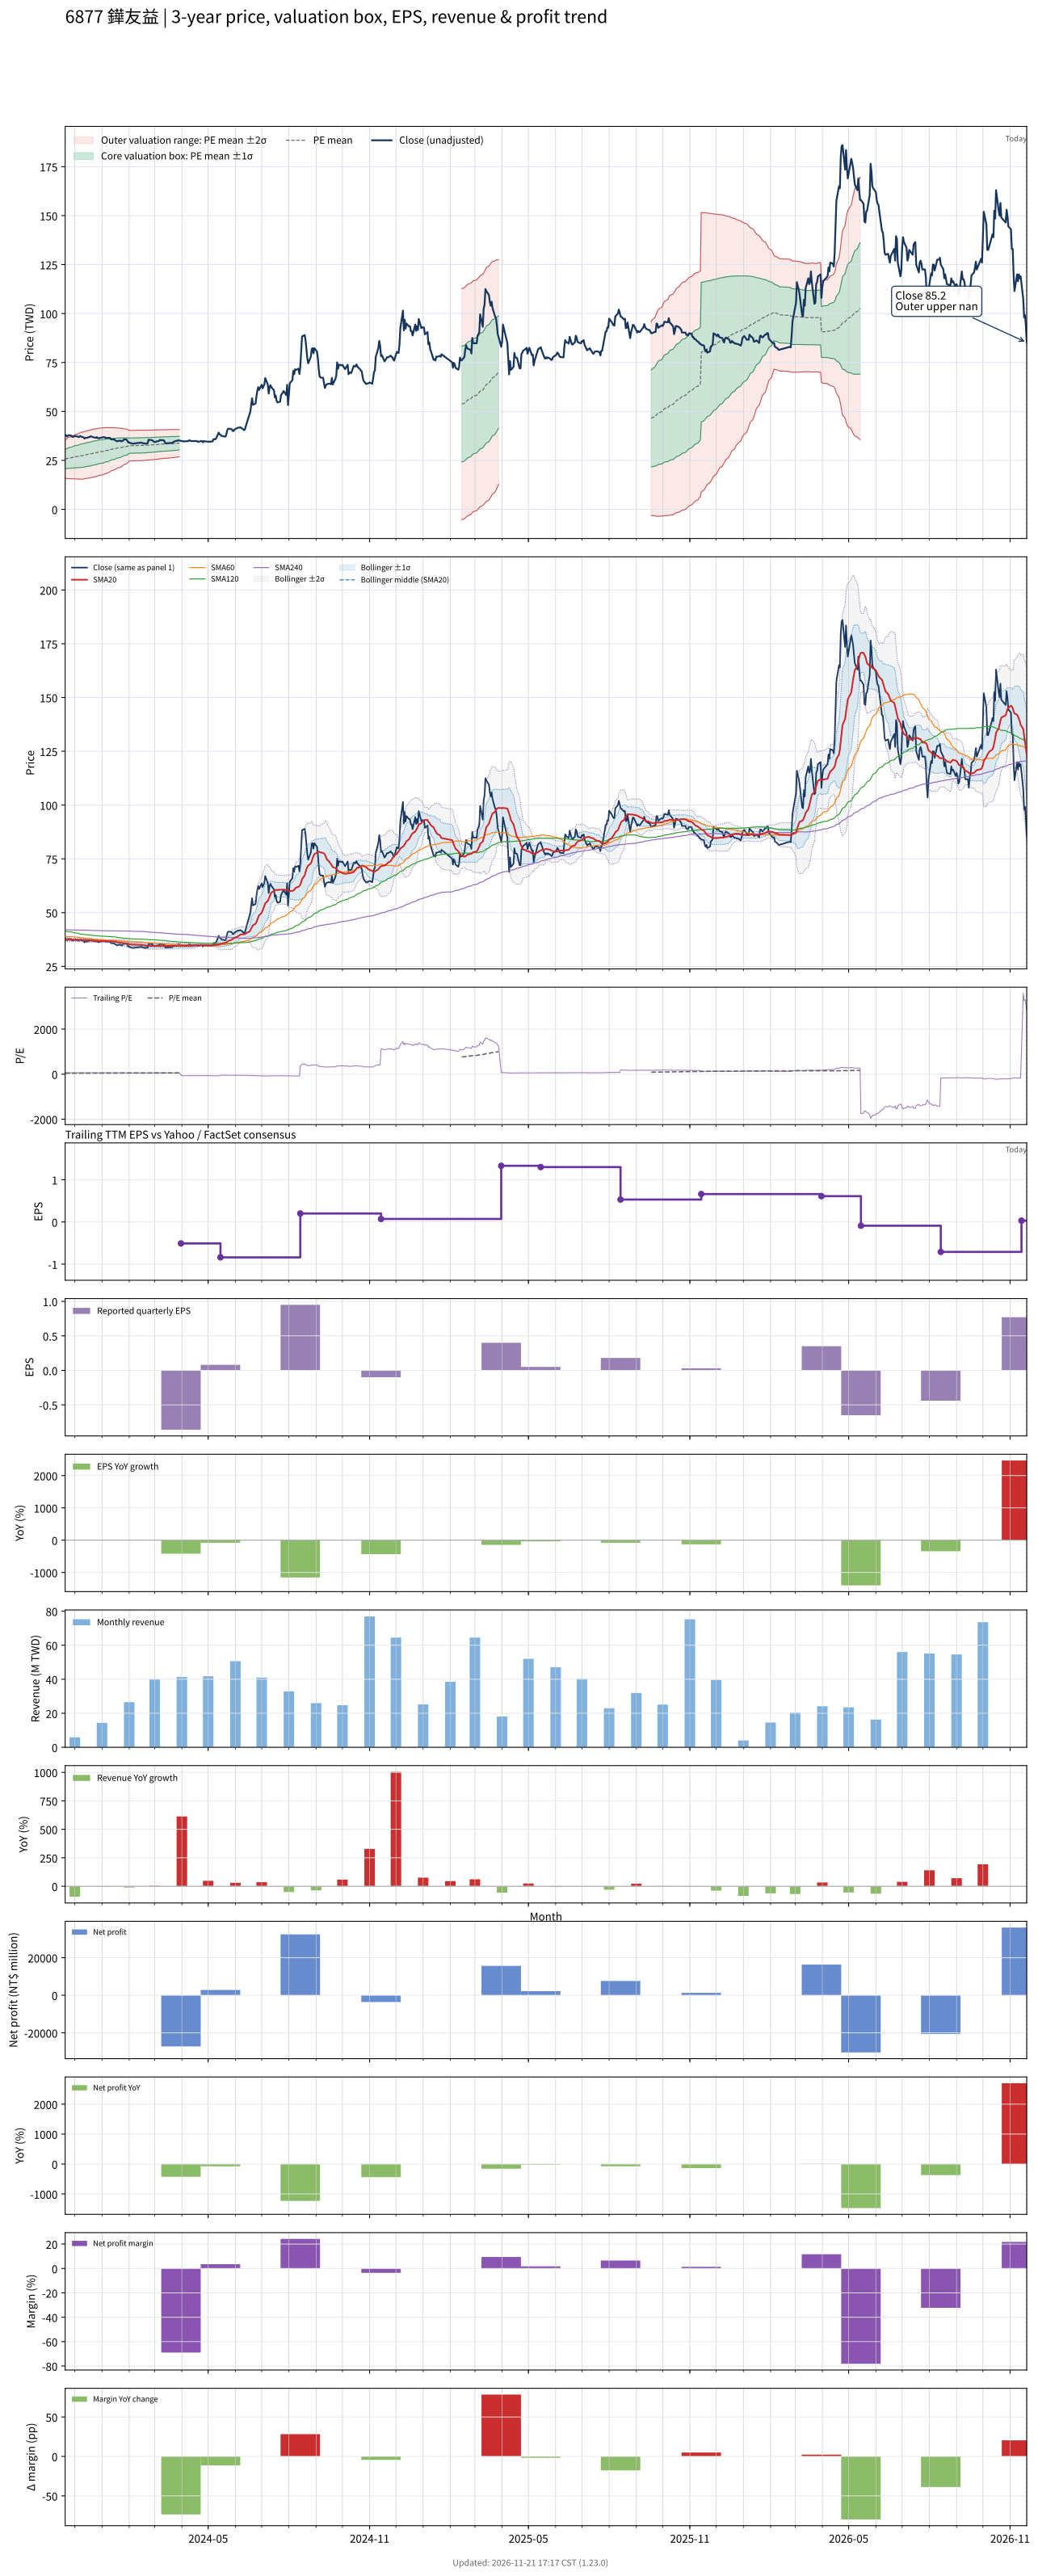

The data file committed next to this chart (first rows):
# chart-version: skill-stock-dynamic-val…
date, close, available_date, period_end, eps, ttm_eps, pe, pe_mean, pe_std, price_m2, price_m1, price_mean, price_p1, price_p2, forward_eps, forward_pe, forward_pe_mean, forward_pe_std, forward_price_m2, forward_price_m1, forward_price_mean, forward_price_p1, forward_price_p2, sma20
2023-11-20, 37.9, 2023-11-14, 2023-09-30, 0.03, 0.62, 61.13, 41.4, 7.945, 15.82, 20.74, 25.67, 30.6, 35.52, , , , , , , , , , 37.55
2023-11-21, 37.8, 2023-11-14, 2023-09-30, 0.03, 0.62, 60.97, 41.64, 8.107, 15.76, 20.79, 25.81, 30.84, 35.87, , , , , , , , , , 37.55
2023-11-22, 37.2, 2023-11-14, 2023-09-30, 0.03, 0.62, 60, 41.85, 8.245, 15.72, 20.84, 25.95, 31.06, 36.17, , , , , , , , , , 37.49
2023-11-23, 37.5, 2023-11-14, 2023-09-30, 0.03, 0.62, 60.48, 42.08, 8.377, 15.7, 20.9, 26.09, 31.29, 36.48, , , , , , , , , , 37.47
2023-11-24, 37.85, 2023-11-14, 2023-09-30, 0.03, 0.62, 61.05, 42.32, 8.513, 15.68, 20.96, 26.24, 31.51, 36.79, , , , , , , , , , 37.44
2023-11-27, 37.65, 2023-11-14, 2023-09-30, 0.03, 0.62, 60.73, 42.54, 8.64, 15.66, 21.02, 26.38, 31.73, 37.09, , , , , , , , , , 37.41
2023-11-28, 37.05, 2023-11-14, 2023-09-30, 0.03, 0.62, 59.76, 42.74, 8.758, 15.64, 21.07, 26.5, 31.93, 37.36, , , , , , , , , , 37.37
2023-11-29, 37, 2023-11-14, 2023-09-30, 0.03, 0.62, 59.68, 42.93, 8.875, 15.61, 21.12, 26.62, 32.12, 37.62, , , , , , , , , , 37.37
2023-11-30, 37.25, 2023-11-14, 2023-09-30, 0.03, 0.62, 60.08, 43.12, 9.001, 15.57, 21.15, 26.73, 32.31, 37.89, , , , , , , , , , 37.37
2023-12-01, 37.45, 2023-11-14, 2023-09-30, 0.03, 0.62, 60.4, 43.3, 9.127, 15.53, 21.19, 26.85, 32.5, 38.16, , , , , , , , , , 37.38
2023-12-04, 37.2, 2023-11-14, 2023-09-30, 0.03, 0.62, 60, 43.49, 9.238, 15.51, 21.23, 26.96, 32.69, 38.42, , , , , , , , , , 37.38
2023-12-05, 36.95, 2023-11-14, 2023-09-30, 0.03, 0.62, 59.6, 43.65, 9.349, 15.47, 21.26, 27.06, 32.86, 38.65, , , , , , , , , , 37.33
2023-12-06, 37, 2023-11-14, 2023-09-30, 0.03, 0.62, 59.68, 43.8, 9.46, 15.43, 21.29, 27.16, 33.02, 38.89, , , , , , , , , , 37.3
2023-12-07, 37.45, 2023-11-14, 2023-09-30, 0.03, 0.62, 60.4, 43.97, 9.575, 15.39, 21.32, 27.26, 33.2, 39.13, , , , , , , , , , 37.31
2023-12-08, 37.2, 2023-11-14, 2023-09-30, 0.03, 0.62, 60, 44.17, 9.658, 15.41, 21.4, 27.38, 33.37, 39.36, , , , , , , , , , 37.31
2023-12-11, 36.75, 2023-11-14, 2023-09-30, 0.03, 0.62, 59.27, 44.39, 9.696, 15.5, 21.51, 27.52, 33.53, 39.54, , , , , , , , , , 37.3
2023-12-12, 36.15, 2023-11-14, 2023-09-30, 0.03, 0.62, 58.31, 44.62, 9.697, 15.64, 21.65, 27.66, 33.68, 39.69, , , , , , , , , , 37.25
2023-12-13, 36.5, 2023-11-14, 2023-09-30, 0.03, 0.62, 58.87, 44.84, 9.722, 15.74, 21.77, 27.8, 33.83, 39.85, , , , , , , , , , 37.22
2023-12-14, 36.55, 2023-11-14, 2023-09-30, 0.03, 0.62, 58.95, 45.02, 9.775, 15.79, 21.85, 27.92, 33.98, 40.04, , , , , , , , , , 37.2
2023-12-15, 36.55, 2023-11-14, 2023-09-30, 0.03, 0.62, 58.95, 45.23, 9.81, 15.88, 21.96, 28.04, 34.12, 40.21, , , , , , , , , , 37.15
2023-12-18, 37, 2023-11-14, 2023-09-30, 0.03, 0.62, 59.68, 45.45, 9.831, 15.99, 22.08, 28.18, 34.27, 40.37, , , , , , , , , , 37.1
2023-12-19, 37.35, 2023-11-14, 2023-09-30, 0.03, 0.62, 60.24, 45.68, 9.853, 16.1, 22.21, 28.32, 34.43, 40.54, , , , , , , , , , 37.08
2023-12-20, 37.2, 2023-11-14, 2023-09-30, 0.03, 0.62, 60, 45.91, 9.866, 16.23, 22.35, 28.46, 34.58, 40.7, , , , , , , , , , 37.08
2023-12-21, 36.95, 2023-11-14, 2023-09-30, 0.03, 0.62, 59.6, 46.13, 9.868, 16.37, 22.48, 28.6, 34.72, 40.84, , , , , , , , , , 37.05
2023-12-22, 36.85, 2023-11-14, 2023-09-30, 0.03, 0.62, 59.44, 46.36, 9.863, 16.51, 22.63, 28.74, 34.86, 40.97, , , , , , , , , , 37
2023-12-25, 36.5, 2023-11-14, 2023-09-30, 0.03, 0.62, 58.87, 46.57, 9.853, 16.66, 22.76, 28.87, 34.98, 41.09, , , , , , , , , , 36.95
2023-12-26, 36.9, 2023-11-14, 2023-09-30, 0.03, 0.62, 59.52, 46.79, 9.839, 16.81, 22.91, 29.01, 35.11, 41.21, , , , , , , , , , 36.94
2023-12-27, 36.45, 2023-11-14, 2023-09-30, 0.03, 0.62, 58.79, 47.01, 9.813, 16.98, 23.06, 29.15, 35.23, 41.32, , , , , , , , , , 36.91
2023-12-28, 36.25, 2023-11-14, 2023-09-30, 0.03, 0.62, 58.47, 47.24, 9.764, 17.18, 23.23, 29.29, 35.34, 41.39, , , , , , , , , , 36.86
2023-12-29, 36.4, 2023-11-14, 2023-09-30, 0.03, 0.62, 58.71, 47.47, 9.703, 17.4, 23.41, 29.43, 35.45, 41.46, , , , , , , , , , 36.81
2024-01-02, 36.8, 2023-11-14, 2023-09-30, 0.03, 0.62, 59.35, 47.7, 9.659, 17.59, 23.58, 29.57, 35.56, 41.55, , , , , , , , , , 36.79
2024-01-03, 36.9, 2023-11-14, 2023-09-30, 0.03, 0.62, 59.52, 47.93, 9.6, 17.81, 23.76, 29.72, 35.67, 41.62, , , , , , , , , , 36.78
2024-01-04, 36.8, 2023-11-14, 2023-09-30, 0.03, 0.62, 59.35, 48.17, 9.528, 18.05, 23.96, 29.86, 35.77, 41.68, , , , , , , , , , 36.77
2024-01-05, 36.5, 2023-11-14, 2023-09-30, 0.03, 0.62, 58.87, 48.4, 9.442, 18.3, 24.15, 30.01, 35.86, 41.72, , , , , , , , , , 36.73
2024-01-08, 36.5, 2023-11-14, 2023-09-30, 0.03, 0.62, 58.87, 48.64, 9.339, 18.58, 24.37, 30.16, 35.95, 41.74, , , , , , , , , , 36.69
2024-01-09, 36.5, 2023-11-14, 2023-09-30, 0.03, 0.62, 58.87, 48.88, 9.223, 18.87, 24.59, 30.31, 36.03, 41.74, , , , , , , , , , 36.68
2024-01-10, 36.5, 2023-11-14, 2023-09-30, 0.03, 0.62, 58.87, 49.13, 9.096, 19.18, 24.82, 30.46, 36.1, 41.74, , , , , , , , , , 36.7
2024-01-11, 35.85, 2023-11-14, 2023-09-30, 0.03, 0.62, 57.82, 49.36, 8.96, 19.49, 25.05, 30.6, 36.16, 41.71, , , , , , , , , , 36.66
2024-01-12, 35.75, 2023-11-14, 2023-09-30, 0.03, 0.62, 57.66, 49.59, 8.816, 19.81, 25.28, 30.74, 36.21, 41.67, , , , , , , , , , 36.62
2024-01-15, 35.7, 2023-11-14, 2023-09-30, 0.03, 0.62, 57.58, 49.81, 8.672, 20.13, 25.5, 30.88, 36.26, 41.64, , , , , , , , , , 36.58
2024-01-16, 35.25, 2023-11-14, 2023-09-30, 0.03, 0.62, 56.85, 50.02, 8.539, 20.42, 25.72, 31.01, 36.3, 41.6, , , , , , , , , , 36.49
2024-01-17, 35.05, 2023-11-14, 2023-09-30, 0.03, 0.62, 56.53, 50.22, 8.409, 20.71, 25.92, 31.13, 36.35, 41.56, , , , , , , , , , 36.38
2024-01-18, 34.75, 2023-11-14, 2023-09-30, 0.03, 0.62, 56.05, 50.38, 8.321, 20.92, 26.08, 31.24, 36.4, 41.56, , , , , , , , , , 36.26
2024-01-19, 34.9, 2023-11-14, 2023-09-30, 0.03, 0.62, 56.29, 50.56, 8.217, 21.16, 26.25, 31.35, 36.44, 41.54, , , , , , , , , , 36.16
2024-01-22, 35.1, 2023-11-14, 2023-09-30, 0.03, 0.62, 56.61, 50.76, 8.069, 21.46, 26.47, 31.47, 36.47, 41.48, , , , , , , , , , 36.07
2024-01-23, 34.7, 2023-11-14, 2023-09-30, 0.03, 0.62, 55.97, 50.95, 7.915, 21.78, 26.68, 31.59, 36.5, 41.4, , , , , , , , , , 35.98
2024-01-24, 35, 2023-11-14, 2023-09-30, 0.03, 0.62, 56.45, 51.16, 7.731, 22.13, 26.92, 31.72, 36.51, 41.3, , , , , , , , , , 35.88
2024-01-25, 35.05, 2023-11-14, 2023-09-30, 0.03, 0.62, 56.53, 51.36, 7.533, 22.51, 27.18, 31.85, 36.52, 41.19, , , , , , , , , , 35.81
2024-01-26, 35.75, 2023-11-14, 2023-09-30, 0.03, 0.62, 57.66, 51.57, 7.356, 22.85, 27.41, 31.98, 36.54, 41.1, , , , , , , , , , 35.79
2024-01-29, 35.6, 2023-11-14, 2023-09-30, 0.03, 0.62, 57.42, 51.78, 7.155, 23.23, 27.67, 32.11, 36.54, 40.98, , , , , , , , , , 35.75
2024-01-30, 35, 2023-11-14, 2023-09-30, 0.03, 0.62, 56.45, 51.99, 6.918, 23.66, 27.95, 32.23, 36.52, 40.81, , , , , , , , , , 35.66
2024-01-31, 34.1, 2023-11-14, 2023-09-30, 0.03, 0.62, 55, 52.2, 6.622, 24.15, 28.26, 32.36, 36.47, 40.58, , , , , , , , , , 35.52
2024-02-01, 34.2, 2023-11-14, 2023-09-30, 0.03, 0.62, 55.16, 52.41, 6.301, 24.68, 28.59, 32.49, 36.4, 40.31, , , , , , , , , , 35.39
2024-02-02, 33.9, 2023-11-14, 2023-09-30, 0.03, 0.62, 54.68, 52.47, 6.284, 24.74, 28.64, 32.53, 36.43, 40.33, , , , , , , , , , 35.26
2024-02-05, 33.55, 2023-11-14, 2023-09-30, 0.03, 0.62, 54.11, 52.53, 6.27, 24.79, 28.68, 32.57, 36.45, 40.34, , , , , , , , , , 35.11
2024-02-15, 34.1, 2023-11-14, 2023-09-30, 0.03, 0.62, 55, 52.59, 6.254, 24.85, 28.73, 32.61, 36.49, 40.36, , , , , , , , , , 34.99
2024-02-16, 33.8, 2023-11-14, 2023-09-30, 0.03, 0.62, 54.52, 52.65, 6.239, 24.91, 28.78, 32.64, 36.51, 40.38, , , , , , , , , , 34.85
2024-02-19, 33.65, 2023-11-14, 2023-09-30, 0.03, 0.62, 54.27, 52.71, 6.22, 24.97, 28.82, 32.68, 36.54, 40.39, , , , , , , , , , 34.74
2024-02-20, 33.5, 2023-11-14, 2023-09-30, 0.03, 0.62, 54.03, 52.77, 6.201, 25.03, 28.87, 32.72, 36.56, 40.41, , , , , , , , , , 34.63
... 669 more rows
